Labelled photos from "traffic_sign_dataset", an image-classification folder in manelpuig/my_rUBot_mecanum. The possible labels are: forbidden, give way, left, nothing, right, stop.

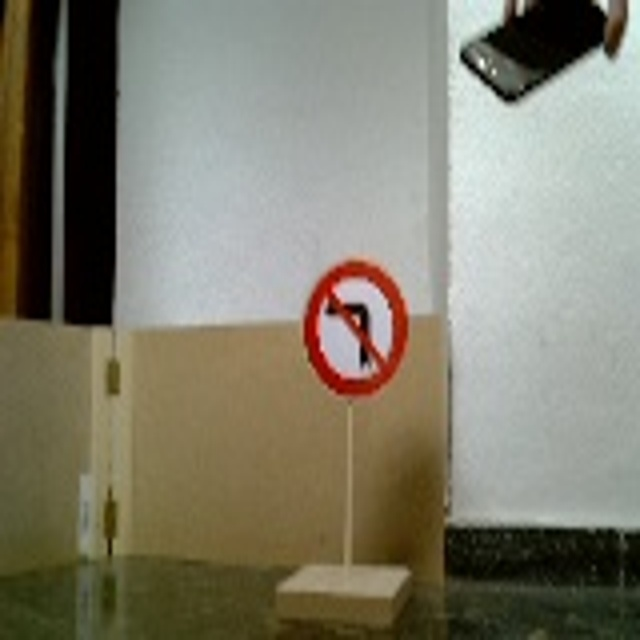
Label: left

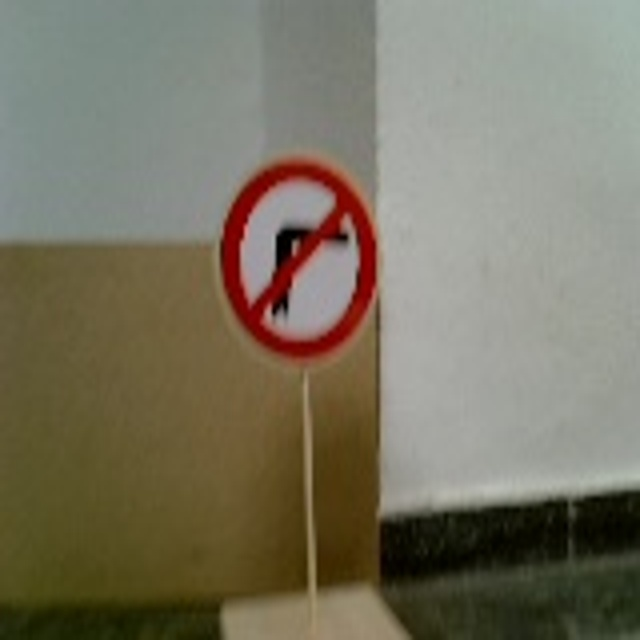
Label: right

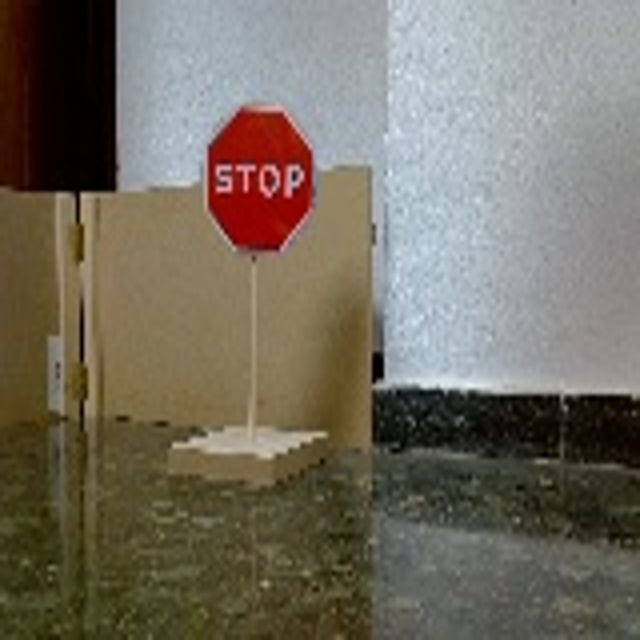
Label: stop

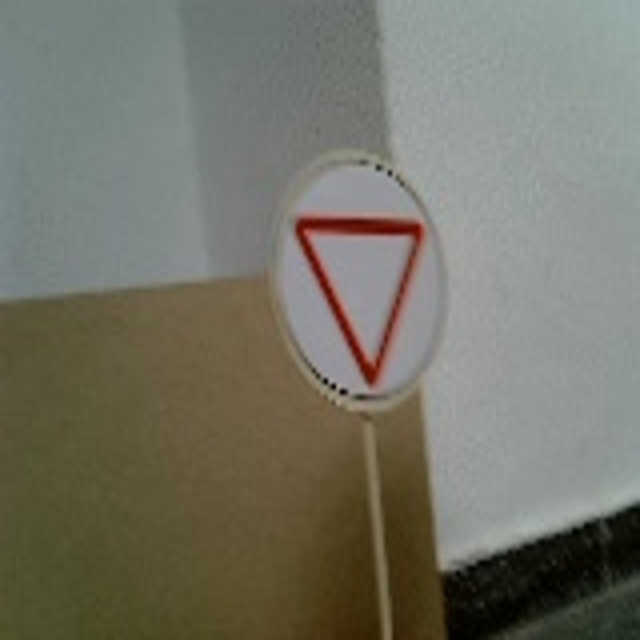
Label: give way

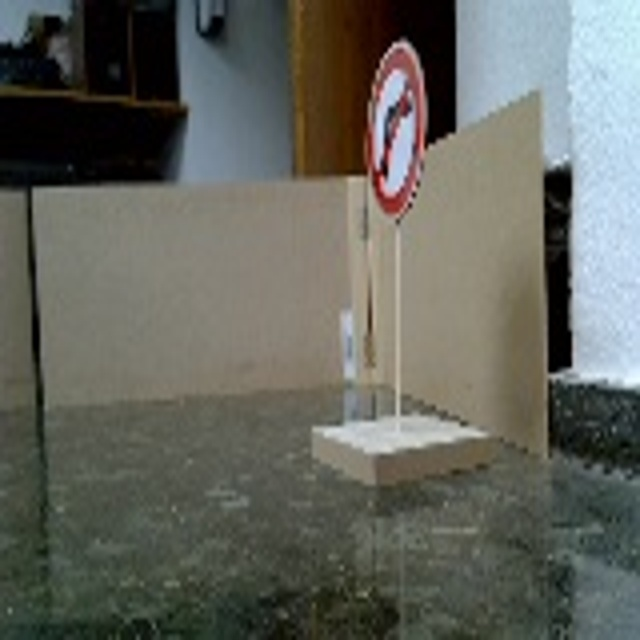
Label: right

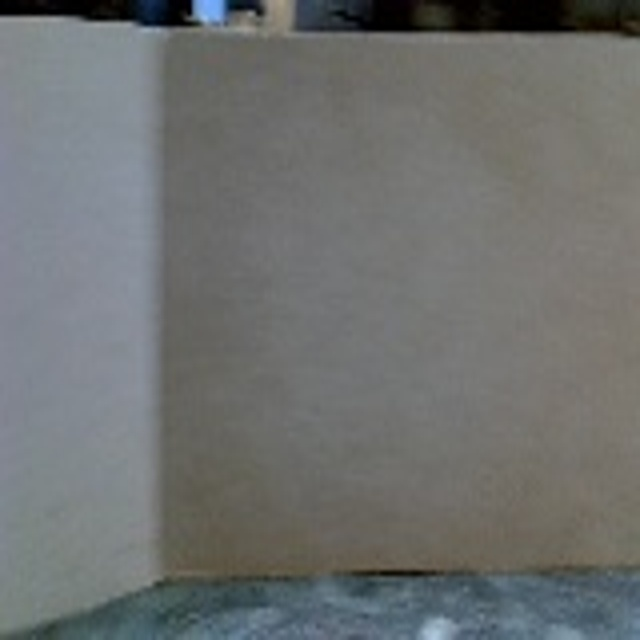
Label: nothing
